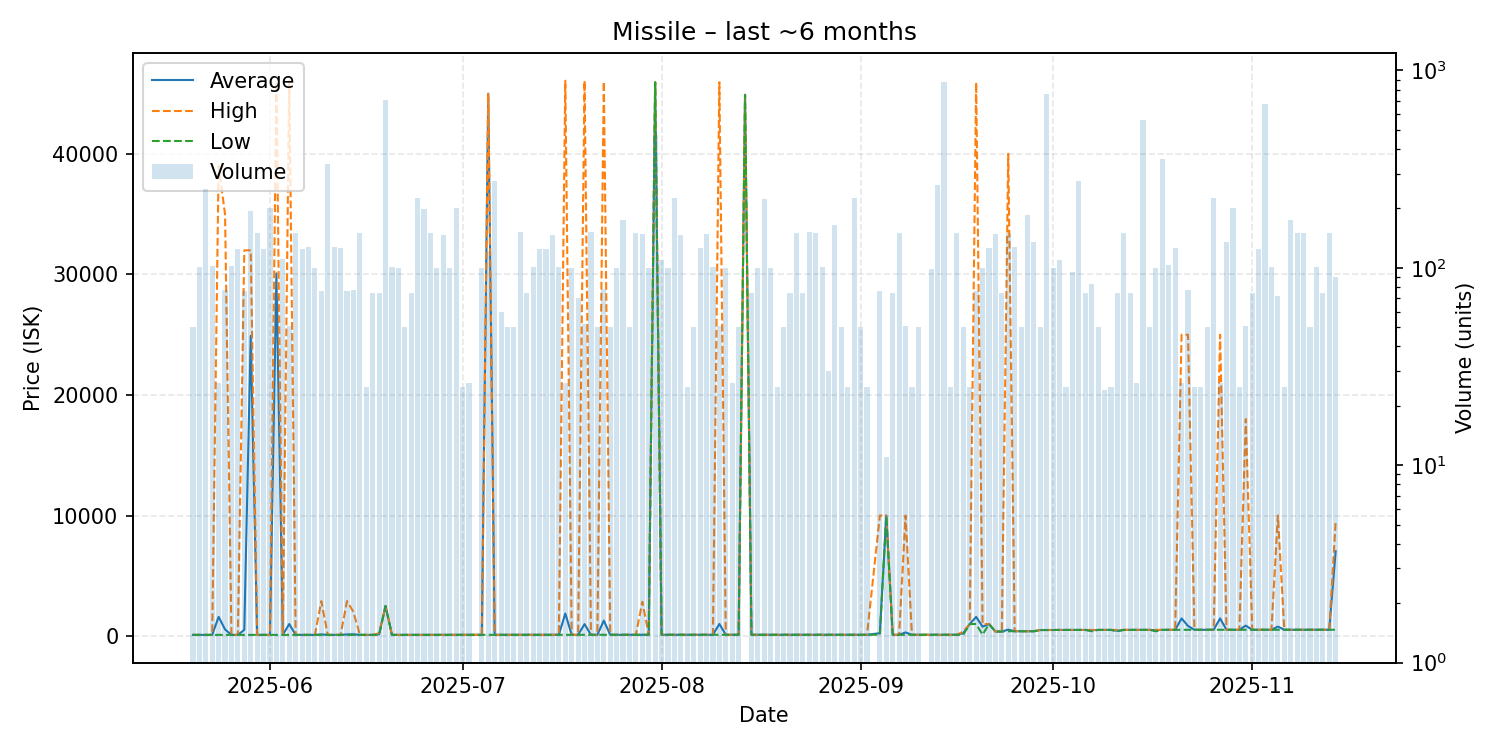

Source data for this figure (header and first rows):
date, average, highest, lowest, order_count, volume
2025-05-20, 100.0, 100.0, 100.0, 2, 50
2025-05-21, 100.0, 100.0, 100.0, 5, 101
2025-05-22, 100.0, 100.0, 100.0, 9, 252
2025-05-23, 100.0, 100.0, 100.0, 5, 102
2025-05-24, 1596, 38990, 100.0, 2, 26
2025-05-25, 553.2, 35000, 100.0, 5, 77
2025-05-26, 100.0, 100.0, 100.0, 5, 102
2025-05-27, 100.0, 100.0, 100.0, 3, 125
2025-05-28, 519.7, 32000, 100.0, 4, 76
2025-05-29, 24900, 32000, 100.0, 10, 195
2025-05-30, 100.0, 100.0, 100.0, 4, 150
2025-05-31, 100.0, 100.0, 100.0, 5, 125
2025-06-01, 100.0, 100.0, 100.0, 8, 200
2025-06-02, 30087, 46010, 100.0, 6, 72
2025-06-03, 100.0, 100.0, 100.0, 5, 111
2025-06-04, 1001, 46070, 100.0, 3, 51
2025-06-05, 100.0, 100.0, 100.0, 6, 150
2025-06-06, 100.0, 100.0, 100.0, 5, 125
2025-06-07, 100.0, 100.0, 100.0, 8, 128
2025-06-08, 100, 100.1, 100.0, 4, 100
2025-06-09, 136.8, 2900, 100.0, 4, 76
2025-06-10, 100.0, 100.0, 100.0, 9, 337
2025-06-11, 100.0, 100.0, 100.0, 6, 128
2025-06-12, 100.0, 100.0, 100.0, 6, 126
2025-06-13, 136.8, 2900, 100.0, 4, 76
2025-06-14, 149.3, 2000, 100.0, 5, 77
2025-06-15, 100.0, 100.0, 100.0, 5, 150
2025-06-16, 100.0, 100.0, 100.0, 1, 25
2025-06-17, 100.0, 100.0, 100.0, 3, 75
2025-06-18, 146.7, 240.0, 100.0, 3, 75
2025-06-19, 2500, 2500, 2500, 5, 707
2025-06-20, 100.0, 100.0, 100.0, 5, 101
2025-06-21, 100.0, 100.0, 100.0, 3, 100
2025-06-22, 100.0, 100.0, 100.0, 2, 50
2025-06-23, 103.3, 105.0, 100.0, 3, 75
2025-06-24, 105.0, 105.0, 105.0, 8, 226
2025-06-25, 105.0, 106.3, 100.1, 9, 199
2025-06-26, 106.3, 106.3, 106.3, 6, 150
2025-06-27, 106.3, 106.3, 106.3, 4, 100
2025-06-28, 106.3, 106.3, 106.3, 7, 147
2025-06-29, 106.3, 106.3, 106.3, 4, 100
2025-06-30, 106.3, 106.3, 106.3, 7, 201
2025-07-01, 106.3, 106.3, 106.3, 1, 25
2025-07-02, 106.3, 106.3, 106.3, 2, 26
2025-07-04, 106.3, 106.3, 106.3, 3, 100
2025-07-05, 44990, 44990, 106.3, 4, 122
2025-07-06, 106.3, 106.3, 106.3, 6, 276
2025-07-07, 106.3, 106.3, 106.3, 3, 60
2025-07-08, 106.3, 106.3, 106.3, 2, 50
2025-07-09, 106.3, 106.3, 106.3, 2, 50
2025-07-10, 106.3, 106.3, 106.3, 6, 152
2025-07-11, 106.3, 106.3, 106.3, 3, 75
2025-07-12, 106.3, 106.3, 106.3, 5, 101
2025-07-13, 106.3, 106.3, 106.3, 4, 125
2025-07-14, 106.3, 106.3, 106.3, 3, 125
2025-07-15, 106.3, 106.3, 106.3, 6, 147
2025-07-16, 106.3, 106.3, 106.3, 5, 101
2025-07-17, 1874, 46070, 106.3, 2, 26
2025-07-18, 106.3, 106.3, 106.3, 4, 100
2025-07-19, 106.3, 106.3, 106.3, 3, 70
... 116 more rows
